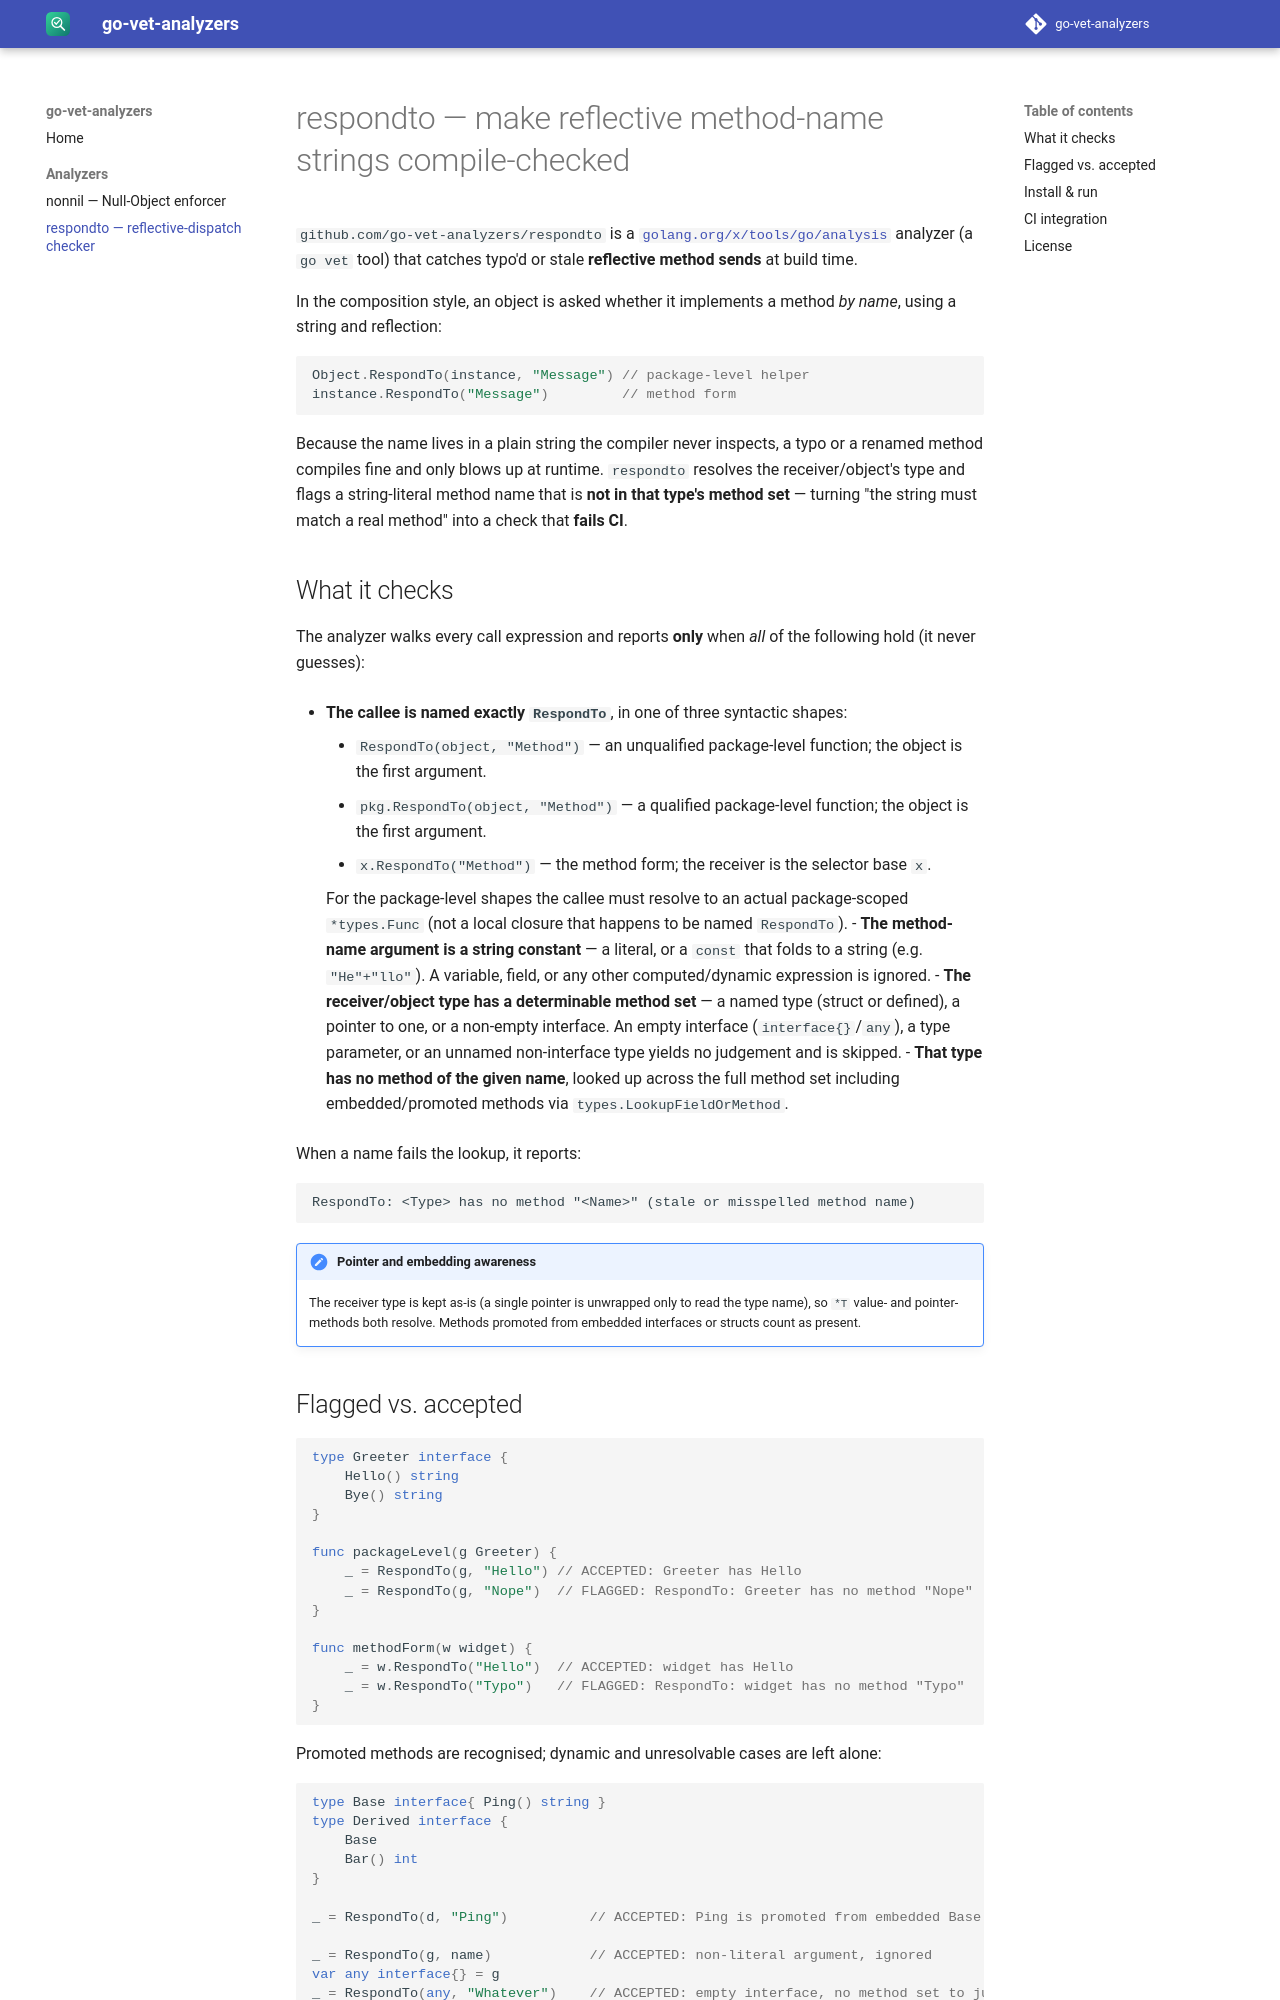

repository: go-vet-analyzers/docs · page: 0.1/analyzers/respondto/index.html · generator: mkdocs

# respondto — make reflective method-name strings compile-checked



`github.com/go-vet-analyzers/respondto` is a
[`golang.org/x/tools/go/analysis`](https://pkg.go.dev/golang.org/x/tools/go/analysis)
analyzer (a `go vet` tool) that catches typo'd or stale **reflective method
sends** at build time.

In the composition style, an object is asked whether it implements a method *by
name*, using a string and reflection:

```go
Object.RespondTo(instance, "Message") // package-level helper
instance.RespondTo("Message")         // method form
```

Because the name lives in a plain string the compiler never inspects, a typo or
a renamed method compiles fine and only blows up at runtime. `respondto`
resolves the receiver/object's type and flags a string-literal method name that
is **not in that type's method set** — turning "the string must match a real
method" into a check that **fails CI**.

## What it checks

The analyzer walks every call expression and reports **only** when *all* of the
following hold (it never guesses):

- **The callee is named exactly `RespondTo`**, in one of three syntactic shapes:
    - `RespondTo(object, "Method")` — an unqualified package-level function; the
      object is the first argument.
    - `pkg.RespondTo(object, "Method")` — a qualified package-level function; the
      object is the first argument.
    - `x.RespondTo("Method")` — the method form; the receiver is the selector
      base `x`.

    For the package-level shapes the callee must resolve to an actual
    package-scoped `*types.Func` (not a local closure that happens to be named
    `RespondTo`).
- **The method-name argument is a string constant** — a literal, or a `const`
  that folds to a string (e.g. `"He"+"llo"`). A variable, field, or any other
  computed/dynamic expression is ignored.
- **The receiver/object type has a determinable method set** — a named type
  (struct or defined), a pointer to one, or a non-empty interface. An empty
  interface (`interface{}`/`any`), a type parameter, or an unnamed non-interface
  type yields no judgement and is skipped.
- **That type has no method of the given name**, looked up across the full
  method set including embedded/promoted methods via
  `types.LookupFieldOrMethod`.

When a name fails the lookup, it reports:

```
RespondTo: <Type> has no method "<Name>" (stale or misspelled method name)
```

!!! note "Pointer and embedding awareness"
    The receiver type is kept as-is (a single pointer is unwrapped only to read
    the type name), so `*T` value- and pointer-methods both resolve. Methods
    promoted from embedded interfaces or structs count as present.
